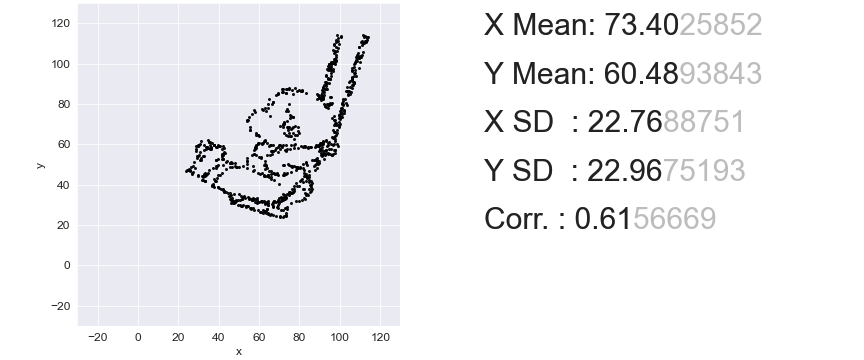

Values plotted in this chart, from the file beside it:
25.502086230876216, 47.352769679300295
67.44, 32.05
48.16, 49.28
57.05, 33.36
56.04, 28.11
65.43, 54.52
29.63, 59.16
89.59, 59.51
104.1, 86.36
106.9, 90.3
87.71, 47.35
59.8, 60.73
62.3, 49.98
96.35, 100.2
72.44, 45.69
79.08, 66.77
87.34, 49.19
72.69, 32.92
57.55, 57.15
33.26, 42.02
93.35, 55.49
95.1, 96.77
59.67, 45.87
32.76, 59.77
68.56, 24.61
96.85, 109
97.35, 56.97
73.32, 85.66
107.1, 99.83
28.88, 56.8
92.09, 52.6
77.07, 39.31
50.16, 48.93
67.69, 45.08
96.98, 102.3
94.35, 98.87
95.22, 92.48
46.41, 31.43
34.64, 61.96
95.6, 98.52
90.84, 82.16
112.9, 110.6
69.19, 44.82
72.57, 69.83
63.55, 76.74
76.95, 36.24
61.43, 60.82
69.31, 32.4
37.52, 59.86
41.4, 52.69
75.57, 30.73
107.7, 100.8
92.6, 78.75
78.7, 86.62
63.05, 47.53
79.2, 68.43
75.32, 72.8
97.35, 100.7
73.32, 56.97
53.67, 29.51
64.43, 31.08
... 789 more rows
